Run: headless pygame with SDL's dummy video driver; simulated clock (each Clock.tick advances the game by its frame time, no real sleeping); random seed 0; keys injected as events and as key.get_pressed() state; mouse plan: one left click at the window centre at the start of phase 2, then a move to the lower-right quarter at the start of phase 3; restart key SPACE tapped at the start of phases 3 and 4.
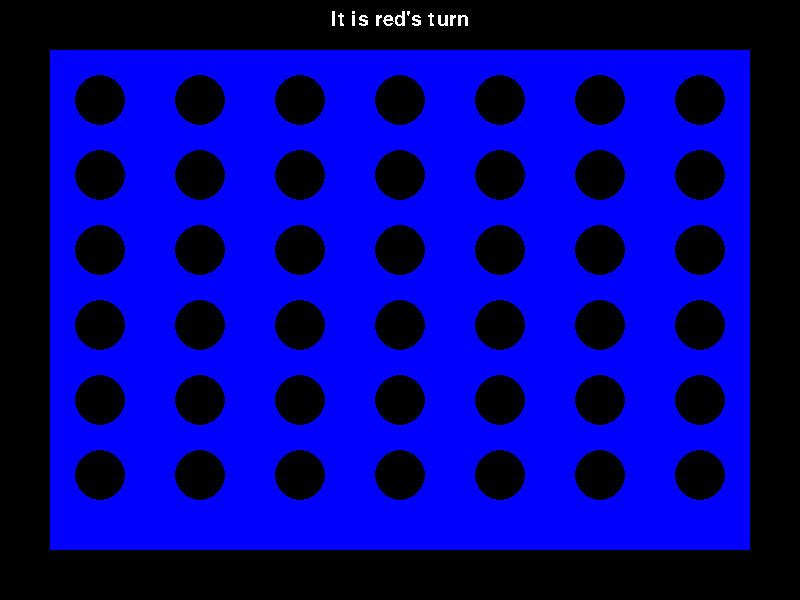
Frame 1 of 4 · flips 1–60 · no input
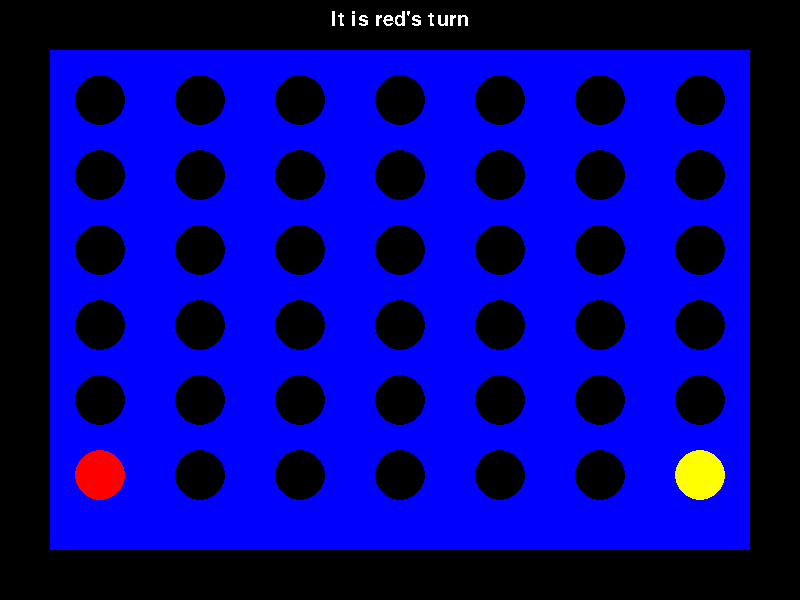
Frame 2 of 4 · flips 61–180 · clicked the window centre · tapped SPACE, RETURN · held RIGHT (→), D
Frame 3 of 4 · flips 181–300 · moved the mouse to the lower-right quarter · tapped SPACE · held DOWN (↓), S · screen unchanged from frame 2, image omitted
Frame 4 of 4 · flips 301–420 · tapped SPACE · held LEFT (←), A, UP (↑), W · screen unchanged from frame 3, image omitted

The pygame program that drew these frames:

import pygame
import random

pygame.init()
pygame.font.init()

# Pygame Variables
screenW = 800
screenH = 600
screen = pygame.display.set_mode((screenW, screenH))
done = False
winFont = pygame.font.SysFont('Comic Sans MS', 30)
textFont = pygame.font.SysFont('Comic Sans MS', 20)

# Game Variables
# 1 = Red | 2 = Yellow
turn = 1
col = 0
currentCol = 0
win = 0
# Time
time = 1000

# Board
# 0 = Empty, 1 = red, 2 = yellow
board = [[0, 0, 0, 0, 0, 0, 0],
         [0, 0, 0, 0, 0, 0, 0],
         [0, 0, 0, 0, 0, 0, 0],
         [0, 0, 0, 0, 0, 0, 0],
         [0, 0, 0, 0, 0, 0, 0],
         [0, 0, 0, 0, 0, 0, 0]
         ]


# definitions
def drawGame():
    # Background
    pygame.draw.rect(screen, (0, 0, 0), pygame.Rect(0, 0, 800, 600), 0)

    # Board
    pygame.draw.rect(screen, (0, 0, 255), pygame.Rect(50, 50, 700, 500), 0)
    drawPieces()


def drawPieces():
    for row in range(0, len(board), 1):
        for col in range(0, len(board[row]), 1):
            if board[row][col] == 0:
                pygame.draw.circle(screen, (0, 0, 0), (100 + 100 * col, 100 + 75 * row), 25, 0)
            if board[row][col] == 1:
                pygame.draw.circle(screen, (255, 0, 0), (100 + 100 * col, 100 + 75 * row), 25, 0)
            if board[row][col] == 2:
                pygame.draw.circle(screen, (255, 255, 0), (100 + 100 * col, 100 + 75 * row), 25, 0)


def placeGamePiece():
    global col
    global turn
    global board

    currentRow = 0
    nextRow = 1
    while board[currentRow][col] == 0:
        if nextRow + 1 > 6:
            board[currentRow][col] = turn
        elif board[nextRow][col] == 0:
            currentRow += 1
            nextRow += 1
        else:
            board[currentRow][col] = turn


'Calls two lines of code'


def drawHitBox():
    global mPos
    global turn
    global time
    global currentCol

    mPos = pygame.mouse.get_pos()
    if time > 300:
        if pygame.mouse.get_pressed()[0]:
            for row in range(0, len(board), 1):
                for col in range(0, len(board[row]), 1):
                    hitBox = pygame.Rect(75 + 100 * col, 75 + 75 * row, 50, 50)
                    if hitBox.collidepoint(mPos):
                        placeGamePiece()
                        changeTurn()
                        time = 0


def findColumn():
    global mPos
    global col

    if mPos[0] > 75 and mPos[0] < 125:
        col = 0
    elif mPos[0] > 175 and mPos[0] < 225:
        col = 1
    elif mPos[0] > 275 and mPos[0] < 325:
        col = 2
    elif mPos[0] > 375 and mPos[0] < 425:
        col = 3
    elif mPos[0] > 475 and mPos[0] < 525:
        col = 4
    elif mPos[0] > 575 and mPos[0] < 625:
        col = 5
    elif mPos[0] > 675 and mPos[0] < 725:
        col = 6


def winDown(row, col):
    if row + 3 > 5:  # Out of bounds
        return 0

    current = board[row][col]
    oneDown = board[row + 1][col]
    twoDown = board[row + 2][col]
    threeDown = board[row + 3][col]

    if current == oneDown == twoDown == threeDown:
        return current
    else:
        return 0


def winRight(row, col):
    if col + 3 > 6:  # Out of bounds
        return 0

    current = board[row][col]
    oneRight = board[row][col + 1]
    twoRight = board[row][col + 2]
    threeRight = board[row][col + 3]

    if current == oneRight == twoRight == threeRight:
        return current
    else:
        return 0


def winRightDiag(row,col):
    if row + 3 > 5:
        return 0
    if col + 3 > 6:
        return 0

    current = board[row][col]
    oneDiag = board[row + 1][col + 1]
    twoDiag = board[row + 2][col + 2]
    threeDiag = board[row + 3][col + 3]

    if current == oneDiag == twoDiag == threeDiag:
        return current
    else:
        return 0

def winLeftDiag(row,col):
    if row + 3 > 5:
        return 0
    if col - 3 < 0:
        return 0

    current = board[row][col]
    oneDiag = board[row + 1][col - 1]
    twoDiag = board[row + 2][col - 2]
    threeDiag = board[row + 3][col - 3]

    if current == oneDiag == twoDiag == threeDiag:
        return current
    else:
        return 0

def checkForWin():
    global win

    for row in range(0, len(board), 1):
        for col in range(0, len(board[row]), 1):
            resultDown = winDown(row, col)
            resultRight = winRight(row, col)
            resultRightDiag = winRightDiag(row, col)
            resultLeftDiag = winLeftDiag(row, col)
            if resultDown == 1:
                win = 1
            elif resultDown == 2:
                win = 2
            if resultRight == 1:
                win = 1
            elif resultRight == 2:
                win = 2
            if resultRightDiag == 1:
                win = 1
            elif resultRightDiag == 2:
                win = 2
            if resultLeftDiag == 1:
                win = 1
            elif resultLeftDiag == 2:
                win = 2

def changeTurn():
    global turn

    if turn == 1:  # Red
        turn = 2
    else:  # Yellow
        turn = 1


def incTime():
    global time

    time += 1


def displayText():
    if turn == 1:  # Red's turn
        textSurface = winFont.render("It is red's turn", False, (255, 255, 255))
        textSurface_rect = textSurface.get_rect(center=(screenW / 2, 20))
        screen.blit(textSurface, textSurface_rect)
    elif turn == 2:  # Yellow's turn
        textSurface = winFont.render("It is yellow's turn", False, (255, 255, 255))
        textSurface_rect = textSurface.get_rect(center=(screenW / 2, 20))
        screen.blit(textSurface, textSurface_rect)
    if win == 1:  # If red wins
        # Displays backsground
        pygame.draw.rect(screen, (50, 50, 50), pygame.Rect((screenW / 2) - 200, (screenH / 2) - 100, 400, 200), 0)

        # Displays win text
        textWin = winFont.render("Red WINS!", False, (255, 0, 0))
        textWin_rect = textWin.get_rect(center=(screenW / 2, screenH / 2))
        screen.blit(textWin, textWin_rect)

        # Displays restart text
        textSurface = textFont.render("Press Space to restart!", False, (0, 0, 0))
        textSurface_rect = textSurface.get_rect(center=(screenW / 2, (screenH / 2) + 50))
        screen.blit(textSurface, textSurface_rect)

        # Checks for restart
        if event.type == pygame.KEYDOWN:
            if event.key == pygame.K_SPACE:
                if win > 0:
                    restartGame()
    elif win == 2:  # If Yellow wins
        # Displays background
        pygame.draw.rect(screen, (50, 50, 50), pygame.Rect((screenW / 2) - 200, (screenH / 2) - 100, 400, 200), 0)

        # Displays win text
        textWin = winFont.render("YELLOW WINS!", False, (255, 255, 0))
        textWin_rect = textWin.get_rect(center=(screenW / 2, screenH / 2))
        screen.blit(textWin, textWin_rect)

        # Displays restart text
        textSurface = textFont.render("Press Space to restart!", False, (0, 0, 0))
        textSurface_rect = textSurface.get_rect(center=(screenW / 2, (screenH / 2) + 50))
        screen.blit(textSurface, textSurface_rect)

        # Checks for restart
        if event.type == pygame.KEYDOWN:
            if event.key == pygame.K_SPACE:
                if win > 0:
                    restartGame()


def restartGame():
    global board
    global time
    global win
    global turn

    # Resets the bored
    board = [[0, 0, 0, 0, 0, 0, 0],
             [0, 0, 0, 0, 0, 0, 0],
             [0, 0, 0, 0, 0, 0, 0],
             [0, 0, 0, 0, 0, 0, 0],
             [0, 0, 0, 0, 0, 0, 0],
             [0, 0, 0, 0, 0, 0, 0]
             ]
    # Fixes the rest of the variables
    time = 1000
    win = 0
    turn = 1

def Ai():
    global turn
    global col

    if turn == 2:
        col = random.randint(0,6)
        placeGamePiece()
        turn = 1


while not done:
    for event in pygame.event.get():
        if event.type == pygame.QUIT:
            done = True

    drawGame()
    drawHitBox()
    incTime()
    findColumn()
    displayText()
    checkForWin()
    Ai()

    pygame.display.flip()
